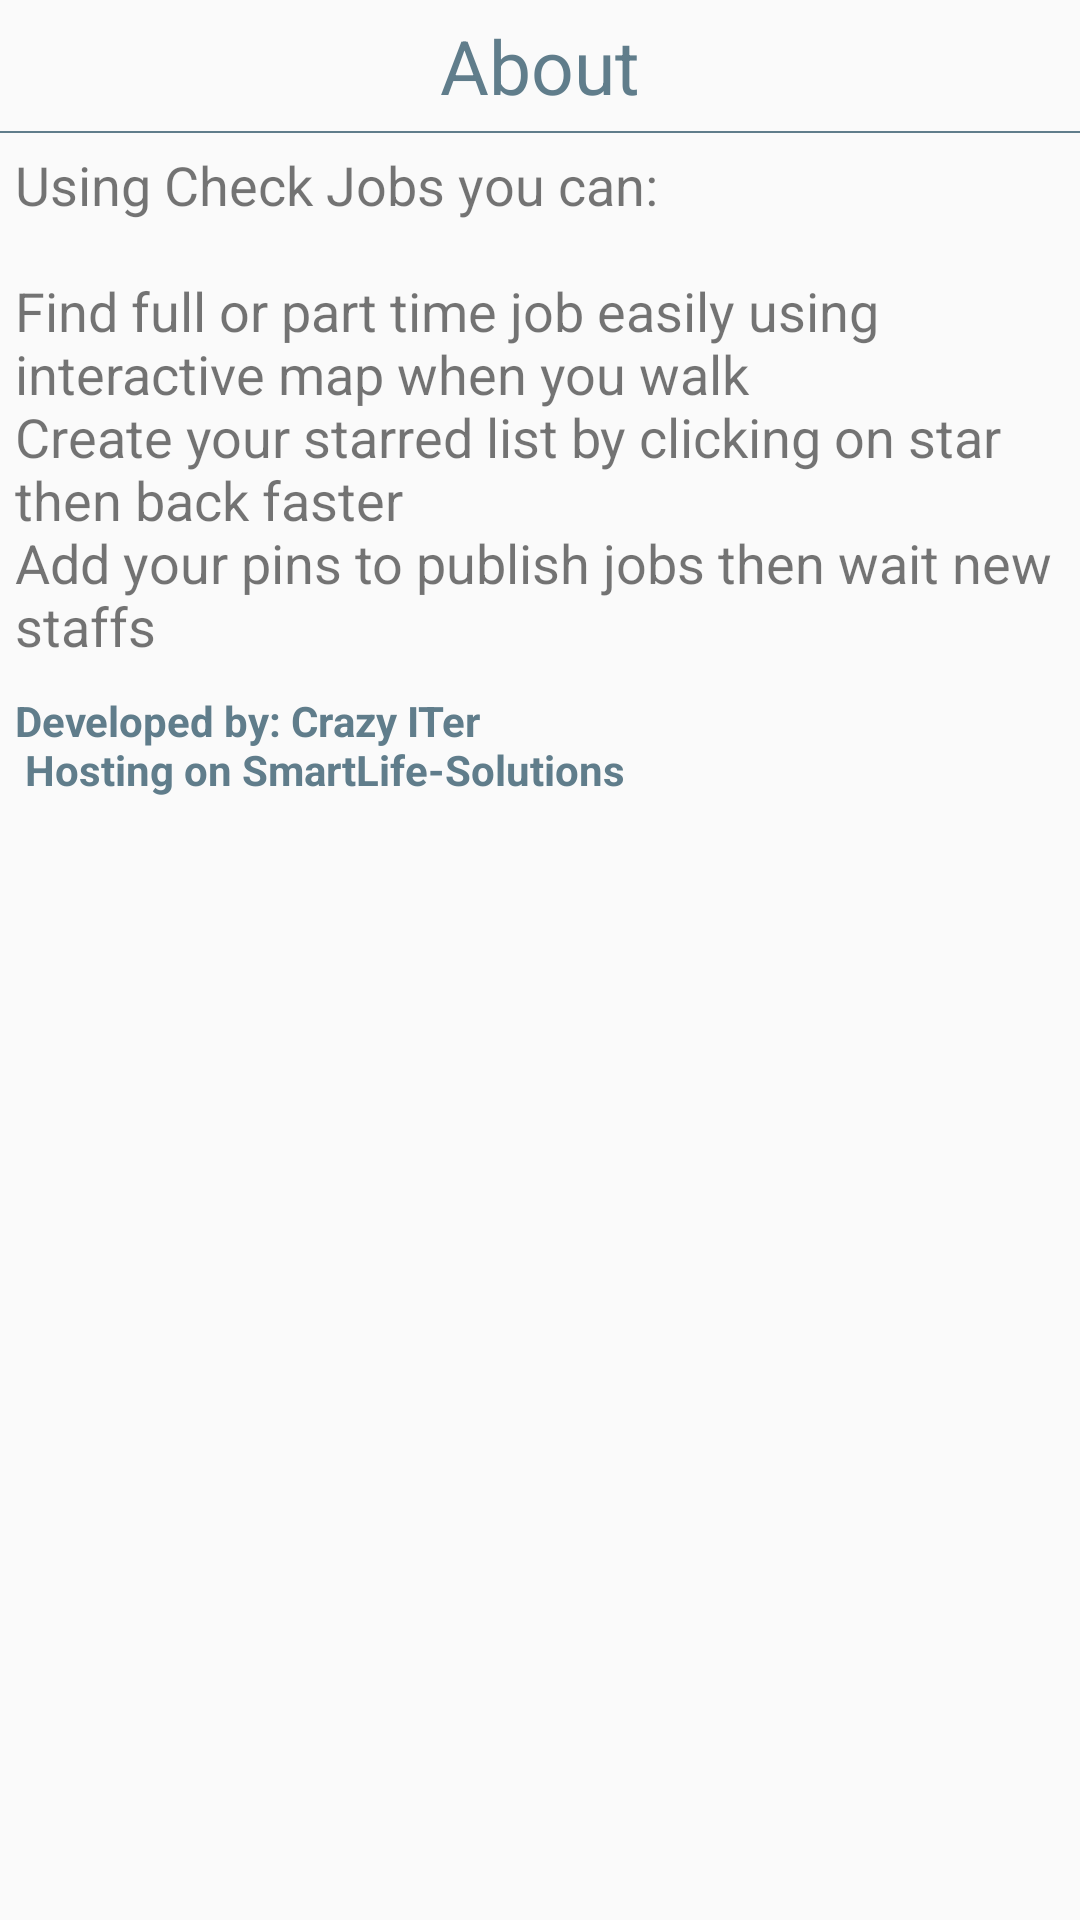

The Android layout XML behind this screen, and the referenced resources:
<!-- AndroidManifest.xml: application theme AppTheme -->
<!-- res/layout/dialog_about.xml -->
<?xml version="1.0" encoding="utf-8"?>

<RelativeLayout
    xmlns:android="http://schemas.android.com/apk/res/android"
    android:layout_width="match_parent"
    android:layout_height="match_parent">

    <LinearLayout
        android:orientation="vertical"
        android:layout_width="match_parent"
        android:layout_height="wrap_content">

        <TextView
            android:layout_width="match_parent"
            android:layout_height="wrap_content"
            android:text="@string/about"
            android:textSize="@dimen/title_text_size"
            android:textColor="@color/colorAccent"
            android:padding="@dimen/padding_items"
            android:textAlignment="center"/>

        <RelativeLayout
            android:layout_width="match_parent"
            android:layout_height="0.5dp"
            android:background="@color/colorAccent"/>

        <TextView
            android:layout_width="match_parent"
            android:layout_height="wrap_content"
            android:textSize="@dimen/subtitle_text_size"
            android:text="@string/about_text"
            android:layout_margin="@dimen/padding_items"/>

        <TextView
            android:layout_width="match_parent"
            android:layout_height="wrap_content"
            android:text="@string/developed_by_crazy_iter"
            android:textAlignment="textStart"
            android:textColor="@color/colorAccent"
            android:textStyle="bold"
            android:layout_margin="@dimen/padding_items"/>

    </LinearLayout>

</RelativeLayout>
<!-- resources referenced by this layout -->
<resources>
  <color name="colorAccent">#607D8B</color>
  <dimen name="padding_items">5dp</dimen>
  <dimen name="subtitle_text_size">18dp</dimen>
  <dimen name="title_text_size">25dp</dimen>
  <string name="about">About</string>
  <string name="about_text">Using Check Jobs you can:\n \nFind full or part time job easily using interactive map when you walk\nCreate your starred list by clicking on star then back faster\nAdd your pins to publish jobs then wait new staffs</string>
  <string name="developed_by_crazy_iter">Developed by: Crazy ITer \n
          Hosting on SmartLife-Solutions
      </string>
  <style name="AppTheme" parent="Theme.AppCompat.Light.DarkActionBar">
          
          <item name="colorPrimary">@color/colorPrimary</item>
          <item name="colorPrimaryDark">@color/colorPrimaryDark</item>
          <item name="colorAccent">@color/colorAccent</item>
  
      </style>
  <color name="colorPrimary">#0097a7</color>
  <color name="colorPrimaryDark">#00838f</color>
</resources>
